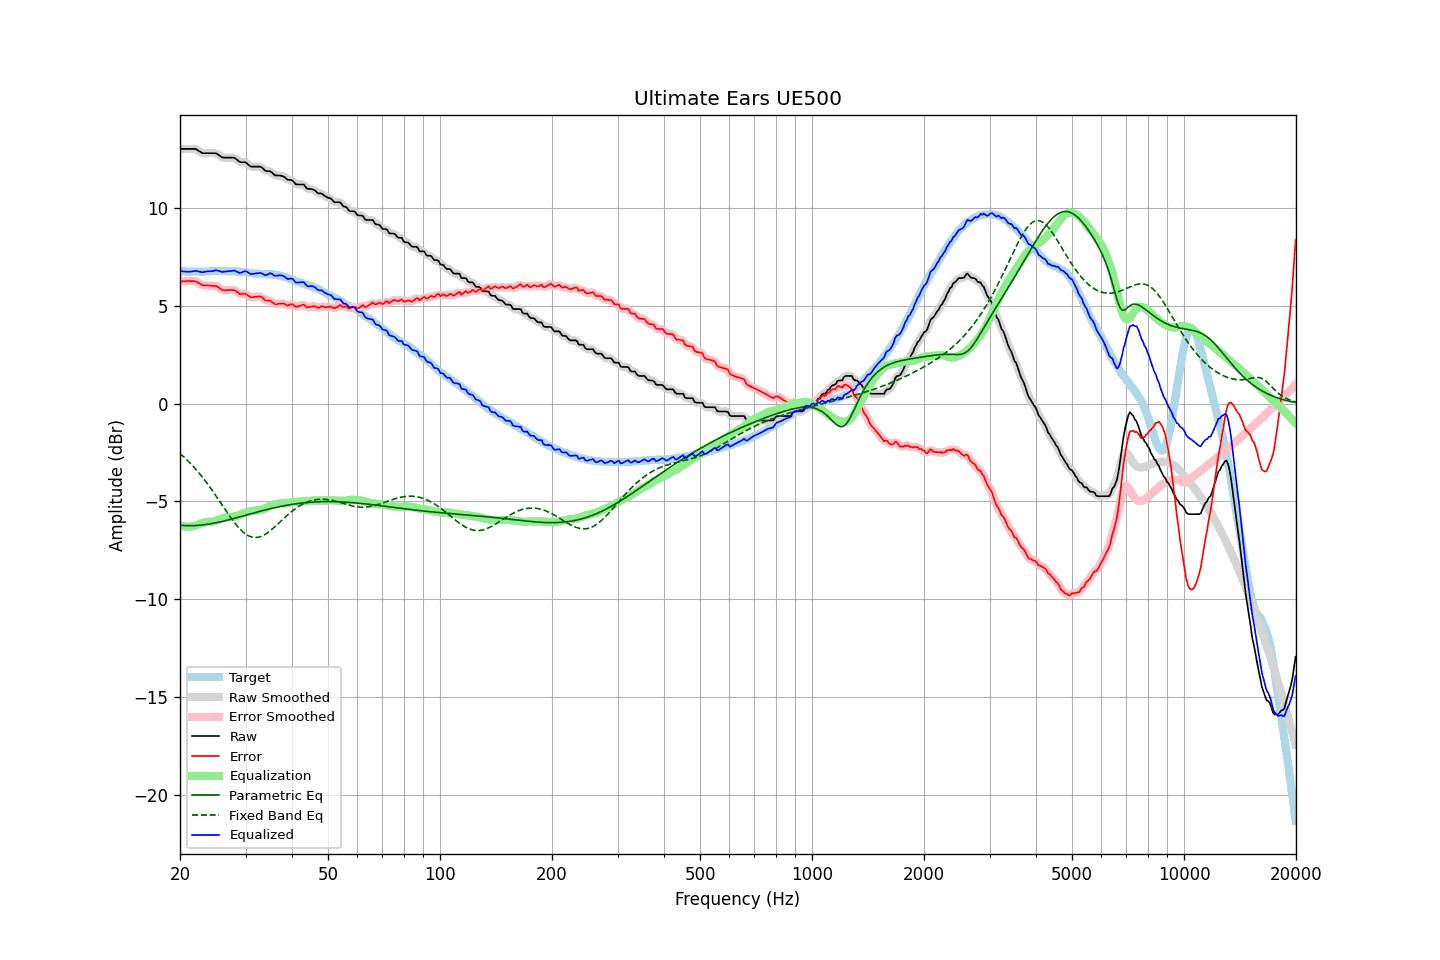

Data behind this chart, as committed beside it:
frequency, raw, error, smoothed, error_smoothed, equalization, parametric_eq, fixed_band_eq, equalized_raw, equalized_smoothed, target
20.00, 13.04, 6.25, 13.04, 6.25, -6.23, -6.22, -2.55, 6.81, 6.81, 6.79
20.20, 13.04, 6.26, 13.04, 6.26, -6.25, -6.22, -2.62, 6.79, 6.79, 6.78
20.40, 13.04, 6.26, 13.04, 6.26, -6.27, -6.23, -2.70, 6.77, 6.77, 6.78
20.61, 13.04, 6.26, 13.04, 6.27, -6.28, -6.23, -2.77, 6.76, 6.76, 6.78
20.81, 13.04, 6.28, 13.04, 6.27, -6.29, -6.24, -2.85, 6.75, 6.75, 6.76
21.02, 13.04, 6.28, 13.04, 6.28, -6.29, -6.24, -2.93, 6.75, 6.75, 6.76
21.23, 13.04, 6.28, 13.04, 6.28, -6.29, -6.24, -3.01, 6.75, 6.75, 6.76
21.44, 13.04, 6.27, 13.04, 6.28, -6.28, -6.24, -3.10, 6.76, 6.76, 6.77
21.66, 13.04, 6.28, 13.04, 6.28, -6.27, -6.24, -3.19, 6.77, 6.78, 6.76
21.87, 13.04, 6.27, 13.04, 6.27, -6.25, -6.23, -3.28, 6.79, 6.79, 6.77
22.09, 13.02, 6.26, 13.01, 6.25, -6.22, -6.23, -3.37, 6.80, 6.79, 6.76
22.31, 12.97, 6.20, 12.97, 6.21, -6.19, -6.22, -3.47, 6.78, 6.78, 6.77
22.54, 12.92, 6.16, 12.92, 6.16, -6.16, -6.22, -3.56, 6.76, 6.76, 6.76
22.76, 12.87, 6.11, 12.87, 6.11, -6.13, -6.21, -3.66, 6.74, 6.74, 6.76
22.99, 12.82, 6.06, 12.84, 6.08, -6.10, -6.20, -3.77, 6.72, 6.73, 6.76
23.22, 12.82, 6.06, 12.82, 6.05, -6.08, -6.19, -3.87, 6.75, 6.74, 6.76
23.45, 12.82, 6.05, 12.82, 6.05, -6.06, -6.18, -3.98, 6.76, 6.76, 6.77
23.69, 12.82, 6.05, 12.82, 6.05, -6.05, -6.17, -4.09, 6.77, 6.77, 6.77
23.92, 12.82, 6.05, 12.82, 6.05, -6.05, -6.16, -4.20, 6.78, 6.78, 6.77
24.16, 12.82, 6.04, 12.82, 6.04, -6.04, -6.14, -4.31, 6.78, 6.78, 6.78
24.40, 12.82, 6.03, 12.82, 6.04, -6.04, -6.13, -4.43, 6.79, 6.79, 6.79
24.65, 12.82, 6.03, 12.82, 6.04, -6.02, -6.11, -4.55, 6.80, 6.81, 6.79
24.89, 12.82, 6.03, 12.81, 6.02, -5.99, -6.10, -4.67, 6.83, 6.82, 6.79
25.14, 12.79, 6.01, 12.78, 5.99, -5.96, -6.08, -4.79, 6.83, 6.82, 6.78
25.39, 12.73, 5.94, 12.73, 5.94, -5.93, -6.06, -4.91, 6.80, 6.80, 6.79
25.65, 12.67, 5.88, 12.67, 5.88, -5.90, -6.04, -5.03, 6.77, 6.77, 6.79
25.91, 12.61, 5.83, 12.62, 5.83, -5.87, -6.03, -5.16, 6.75, 6.76, 6.78
26.16, 12.59, 5.80, 12.59, 5.81, -5.84, -6.01, -5.28, 6.75, 6.75, 6.79
26.43, 12.59, 5.80, 12.59, 5.80, -5.82, -5.99, -5.40, 6.77, 6.76, 6.79
26.69, 12.59, 5.80, 12.59, 5.80, -5.82, -5.97, -5.52, 6.78, 6.77, 6.79
26.96, 12.59, 5.82, 12.59, 5.81, -5.81, -5.95, -5.64, 6.78, 6.78, 6.77
27.23, 12.59, 5.82, 12.59, 5.82, -5.81, -5.92, -5.76, 6.78, 6.78, 6.77
27.50, 12.59, 5.82, 12.60, 5.82, -5.80, -5.90, -5.87, 6.79, 6.80, 6.77
27.77, 12.59, 5.81, 12.59, 5.82, -5.78, -5.88, -5.99, 6.81, 6.81, 6.78
28.05, 12.58, 5.81, 12.56, 5.80, -5.76, -5.86, -6.09, 6.82, 6.80, 6.77
28.33, 12.51, 5.75, 12.51, 5.75, -5.74, -5.84, -6.20, 6.77, 6.77, 6.76
28.62, 12.45, 5.70, 12.45, 5.69, -5.72, -5.81, -6.29, 6.74, 6.73, 6.75
28.90, 12.38, 5.62, 12.39, 5.64, -5.69, -5.79, -6.38, 6.69, 6.71, 6.76
29.19, 12.36, 5.61, 12.37, 5.62, -5.66, -5.77, -6.47, 6.71, 6.71, 6.75
29.48, 12.36, 5.63, 12.36, 5.62, -5.62, -5.75, -6.55, 6.74, 6.74, 6.73
29.78, 12.36, 5.63, 12.36, 5.63, -5.59, -5.72, -6.62, 6.77, 6.77, 6.73
30.08, 12.34, 5.61, 12.33, 5.61, -5.56, -5.70, -6.68, 6.78, 6.77, 6.73
30.38, 12.27, 5.56, 12.27, 5.55, -5.53, -5.68, -6.73, 6.74, 6.73, 6.71
30.68, 12.20, 5.50, 12.20, 5.50, -5.52, -5.65, -6.77, 6.68, 6.69, 6.70
30.99, 12.13, 5.44, 12.15, 5.46, -5.50, -5.63, -6.80, 6.63, 6.65, 6.69
31.30, 12.13, 5.45, 12.13, 5.45, -5.49, -5.61, -6.83, 6.64, 6.64, 6.68
31.61, 12.13, 5.46, 12.12, 5.46, -5.48, -5.59, -6.84, 6.65, 6.64, 6.67
31.93, 12.13, 5.48, 12.13, 5.47, -5.47, -5.56, -6.84, 6.66, 6.66, 6.65
32.24, 12.13, 5.47, 12.14, 5.49, -5.46, -5.54, -6.84, 6.67, 6.68, 6.66
32.57, 12.13, 5.49, 12.14, 5.49, -5.45, -5.52, -6.82, 6.68, 6.69, 6.64
32.89, 12.13, 5.49, 12.12, 5.48, -5.43, -5.50, -6.80, 6.70, 6.68, 6.64
33.22, 12.08, 5.44, 12.07, 5.43, -5.41, -5.48, -6.77, 6.67, 6.65, 6.64
33.55, 12.00, 5.37, 12.00, 5.37, -5.39, -5.46, -6.73, 6.61, 6.62, 6.63
33.89, 11.93, 5.29, 11.94, 5.31, -5.35, -5.43, -6.68, 6.58, 6.59, 6.64
34.23, 11.90, 5.28, 11.91, 5.28, -5.31, -5.41, -6.63, 6.59, 6.60, 6.62
34.57, 11.90, 5.27, 11.90, 5.27, -5.26, -5.39, -6.57, 6.64, 6.64, 6.63
34.92, 11.90, 5.28, 11.88, 5.26, -5.22, -5.37, -6.51, 6.68, 6.66, 6.62
35.27, 11.84, 5.21, 11.83, 5.21, -5.19, -5.35, -6.44, 6.65, 6.64, 6.63
35.62, 11.76, 5.16, 11.77, 5.16, -5.17, -5.34, -6.37, 6.60, 6.60, 6.60
35.97, 11.69, 5.09, 11.71, 5.11, -5.15, -5.32, -6.29, 6.54, 6.56, 6.60
... 635 more rows
